Run: headless pygame with SDL's dummy video driver; simulated clock (each Clock.tick advances the game by its frame time, no real sleeping); random seed 0; keys injected as events and as key.get_pressed() state; no mouse input.
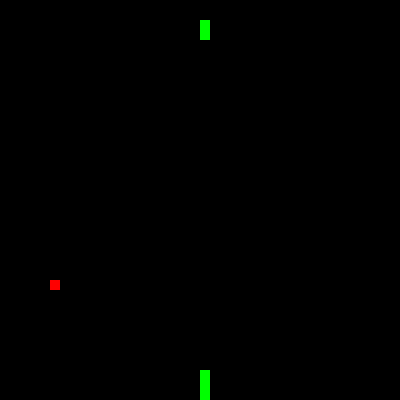
Frame 1 of 4 · flips 1–60 · no input
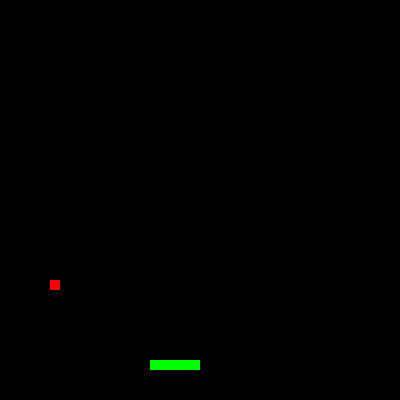
Frame 2 of 4 · flips 61–180 · tapped SPACE, RETURN · held RIGHT (→), D
Frame 3 of 4 · flips 181–300 · held DOWN (↓), S · screen same as frame 1, image omitted
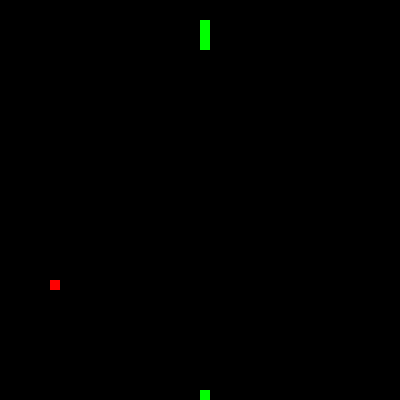
Frame 4 of 4 · flips 301–420 · held LEFT (←), A, UP (↑), W

The pygame program that drew these frames:

#подключаем библиотеки
import pygame
import random
import sys

#Скорость движения игры
speed = 15

#Ширина игрового окна
width = 400
#Высота игрового окна
height = 400

#Задаем цвета
BLACK = (0, 0, 0)
RED = (255, 0, 0)
GREEN = (0, 255, 0)


#задаем команды для движения
UP  = 'up'
DOWN = 'down'
LEFT = 'left'
RIGHT = 'right'

#Запускаем игру
pygame.init()
#Функция для инициализации случайных чисел
random.seed() 
#Ввод глобальных переменных
global screen
global clock
#Игровой модуль для контроля кадров в секунду
clock = pygame.time.Clock()
#Задаем параметры окна игры
screen = pygame.display.set_mode((width, height))
#Задаем название окна игры
pygame.display.set_caption("Snake")

class snake:
    """Класс змейки
    Конструктор принимает цвет, размер, позицию, движения змейки
    x,y: координаты по оси x,y
    color: цвет змейки        
    pixels: обработка параметров по пикселям
    crash: крушение змейки при проигрыше
    speedx: движение змейки по оси x
    speedy: движение змейки по оси y
    lenth: длина змейки"""

    def __init__(self, x, y, color=(GREEN), pixels=None):
        """Метод для задачи параметров Змейки
        :param self: стандартное имя первого аргумента для методов объекта
        :param x,y: координаты по оси x,y
        :param color: цвет змейки
        :param pixels: обработка праметров по пикселям"""
        self.x = x
        self.y = y
        self.speedx = 0
        self.speedy = -10
        if pixels == None:
            self.pixels = [(x, y)]
        else:
            self.pixels = pixels
        self.color = color
        self.crash = False
        self.length = 5
        
    def events(self, event):
        """Метод для обрабоки событий нажатия клавиш
        :param self: стандартное имя первого аргумента для методов объекта
        :param event: обработка событий"""
        if event.key == pygame.K_UP:
            self.speedx = 0
            self.speedy = -10
        elif event.key == pygame.K_DOWN:
            self.speedx = 0
            self.speedy = 10
        elif event.key == pygame.K_LEFT:
            self.speedx = -10
            self.speedy = 0
        elif event.key == pygame.K_RIGHT:
            self.speedx = 10
            self.speedy = 0

    def move(self):
        """Метод перемещения объектов
        :param self: стандартное имя первого аргумента для методов объекта"""
        self.x += self.speedx
        self.y += self.speedy

        #Проверяем случай врезания в самого себя
        if (self.x, self.y) in self.pixels:
            self.crash = True

        #Заворачиваем змею по нажатию
        if self.x < 0:
            self.x = width-10
        elif self.x >= width:
            self.x = 0
        elif self.y <= 0:
            self.y = height-20
        elif self.y >= height-10:
            self.y = 10
            
        self.pixels.insert(0, (self.x, self.y))

        #Увеличиваем длинну змейки после попадания на еду
        if len(self.pixels) > self.length:
            del self.pixels[self.length]

    def draw(self):
        """Метод для того чтобы нарисовать примитивные объекты
        :param self:стандартное имя первого аргумента для методов объекта """
        for x, y in self.pixels:
            pygame.draw.rect(screen, (GREEN), (x, y+10, 10, 10), 0)

class food():
    """Класс еды
    Конструктор принимает цвет, размер, локазцию еды
    x,y: координаты по оси x,y
    pixels: обработка параметров по пикселям
    """
    def __init__(self):
        """Метод для задачи параметров Еды
        :param self: стандартное имя первого аргумента для методов объекта """
        self.x = random.randrange(20, width - 20, 10)
        self.y = random.randrange(20, height - 20, 10)

    def hitCheck(self, snakePixels):
        """Случай попадания змейки на еду"""
        if snakePixels[0][0] == self.x and snakePixels[0][1] == self.y:
            return True

    def relocate(self):
        """Метод для Смена позиции еды
        :param self: стандартное имя первого аргумента для методов объекта"""
        self.x = random.randrange(20, width - 20, 10)
        self.y = random.randrange(20, height - 20, 10)

    def draw(self):
        """Метод для того чтобы нарисовать примитивные обЪекты
        :param self: стандартное имя первого аргумента для методов объекта"""
        pygame.draw.rect(screen, (RED), (self.x, self.y+10, 10, 10), 0)

#Команда запускающая игру
running = True 
arrowKeys = [pygame.K_UP, pygame.K_DOWN, pygame.K_LEFT, pygame.K_RIGHT]
food = food()
#Начальная позиция змейки
snake = snake(width/2, height/2)

#Цикл игры
while running:
    screen.fill((BLACK))
    snake.move()
    snake.draw()
    food.draw()
    #Увеличиваем змейку если она съедает еду и меняем позицию еды
    if food.hitCheck(snake.pixels):
        food.relocate()
        snake.length = snake.length + 5

    for event in pygame.event.get():
        if event.type == pygame.QUIT:
            running = False
        if event.type == pygame.KEYDOWN:
            if  event.key in arrowKeys:
                snake.events(event)
            elif event.key == pygame.K_ESCAPE:
                running = False
            clock.tick(speed)
            
    #Обновляе дисплей в конце
    pygame.display.flip()
    clock.tick(speed)

    #Обнавляем игру если у нас проигрыш
    while snake.crash:
        pygame.display.flip()
        clock.tick(speed)
        for event in pygame.event.get():
            if event.type == pygame.QUIT:
                running = False
                snake.crash = False
                sys.exit()
            elif event.type == pygame.KEYDOWN:
                food.__init__()
                snake.__init__(height/2,width/2)
            elif event.key == pygame.K_ESCAPE:
                screen.fill((BLACK))
                food.__init__()
                snake = snake(width/2, width/2)
